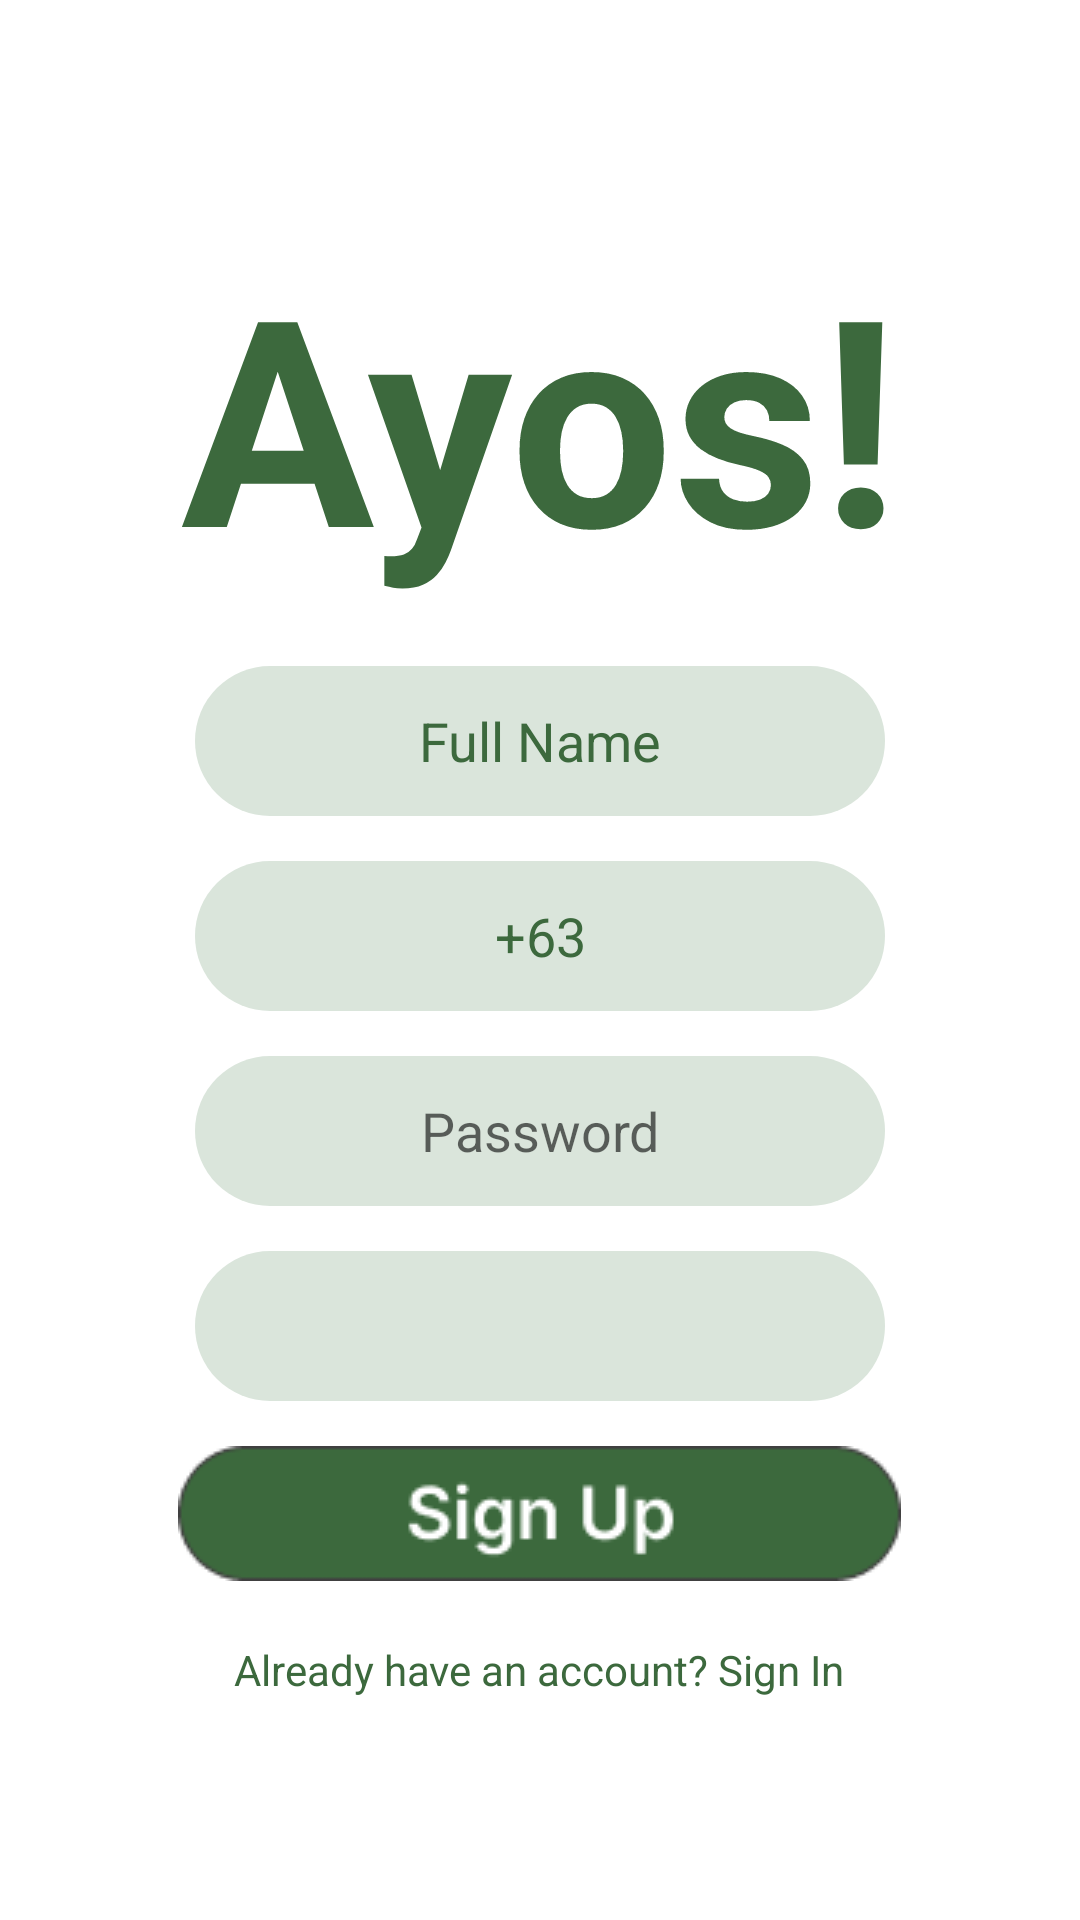

Android layout source for this screen:
<!-- AndroidManifest.xml: application theme Theme.Ayos -->
<!-- res/layout/activity_signup.xml -->
<?xml version="1.0" encoding="utf-8"?>
<LinearLayout xmlns:android="http://schemas.android.com/apk/res/android"
    android:layout_width="match_parent"
    android:layout_height="match_parent"
    android:orientation="vertical"
    android:gravity="center"
    android:padding="20dp">

    <TextView
        android:layout_width="wrap_content"
        android:layout_height="wrap_content"
        android:text="Ayos!"
        android:textColor="#3C693D"
        android:textSize="96sp"
        android:textStyle="bold"
        android:paddingBottom="20dp"/>

    <EditText
        android:id="@+id/inputName"
        android:layout_width="230dp"
        android:layout_height="50dp"
        android:background="@drawable/rounded_corner"
        android:hint="Full Name"
        android:inputType="textPersonName"
        android:textColorHint="#3C693D"
        android:padding="12dp"
        android:gravity="center"
        android:textAlignment="center" />

    <EditText
        android:id="@+id/inputPhone"
        android:layout_width="230dp"
        android:layout_height="50dp"
        android:layout_marginTop="15dp"
        android:background="@drawable/rounded_corner"
        android:hint="Phone Number"
        android:inputType="phone"
        android:maxLength="13"
        android:padding="12dp"
        android:text="+63"
        android:textColor="#3C693D"
        android:gravity="center"
        android:textAlignment="center" />

    <EditText
        android:id="@+id/inputPassword"
        android:layout_width="230dp"
        android:layout_height="50dp"
        android:layout_marginTop="15dp"
        android:background="@drawable/rounded_corner"
        android:hint="Password"
        android:inputType="textPassword"
        android:padding="12dp"
        android:gravity="center"
        android:textAlignment="center" />

    <Spinner
        android:id="@+id/roleSpinner"
        android:layout_width="230dp"
        android:layout_height="50dp"
        android:layout_marginTop="15dp"
        android:background="@drawable/rounded_corner"
        android:padding="12dp" />

    <EditText
        android:id="@+id/inputInviteCode"
        android:layout_width="230dp"
        android:layout_height="50dp"
        android:layout_marginTop="15dp"
        android:hint="Invitation Code"
        android:inputType="text"
        android:background="@drawable/rounded_corner"
        android:gravity="center"
        android:visibility="gone"/>

    <ImageButton
        android:id="@+id/btnSignup"
        android:layout_width="241dp"
        android:layout_height="45dp"
        android:src="@drawable/signup"
        android:background="?attr/selectableItemBackgroundBorderless"
        android:contentDescription="Submit"
        android:layout_gravity="center"
        android:layout_marginTop="15dp"
        android:padding="12dp"
        android:clickable="true"
        android:focusable="true" />

    <TextView
        android:id="@+id/linkToLogin"
        android:layout_width="wrap_content"
        android:layout_height="wrap_content"
        android:text="Already have an account? Sign In"
        android:textColor="#3C693D"
        android:layout_marginTop="20dp" />

</LinearLayout>
<!-- resources referenced by this layout -->
<resources>
  <!-- drawable rounded_corner (drawable) -->
  <?xml version="1.0" encoding="utf-8"?>
  <shape xmlns:android="http://schemas.android.com/apk/res/android"
      android:shape="rectangle">
      <solid android:color="#DAE5DB"/>
      <corners android:radius="50dp"/>
      <padding
          android:left="12dp"
          android:top="12dp"
          android:right="12dp"
          android:bottom="12dp"/>
  </shape>
  <!-- drawable signup: png bitmap (drawable, 2723 bytes) -->
  <style name="Theme.Ayos" parent="Theme.MaterialComponents.DayNight.NoActionBar">
          <item name="android:windowBackground">#FFFFFF</item>
          <item name="chipStyle">@style/CustomChip</item>
      </style>
  <style name="CustomChip" parent="Widget.MaterialComponents.Chip.Choice">
          <item name="android:textColor">#404040</item>
          <item name="chipCornerRadius">50dp</item>
          <item name="chipStrokeColor">@color/chip_stroke</item>
          <item name="chipStrokeWidth">2dp</item>
          <item name="chipBackgroundColor">@color/chip_bg</item>
      </style>
</resources>
